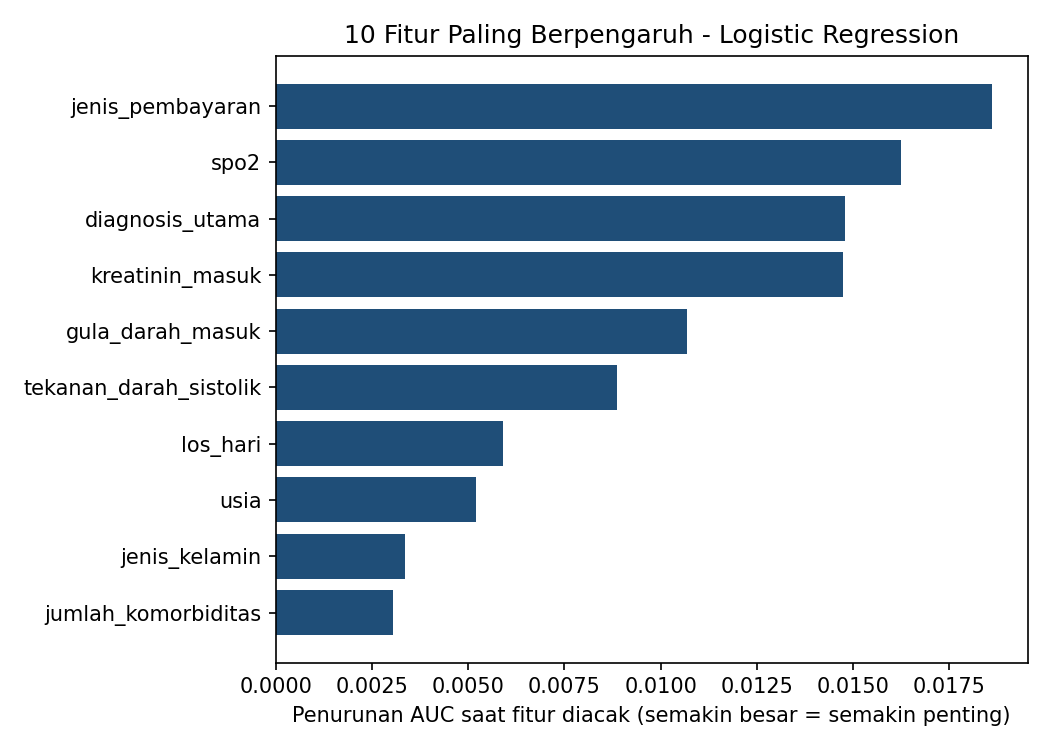

Data behind this chart, as committed beside it:
Fitur, Penurunan AUC jika diacak, Std
jenis_pembayaran, 0.01861, 0.009345
spo2, 0.01626, 0.01109
diagnosis_utama, 0.01479, 0.01435
kreatinin_masuk, 0.01473, 0.008613
gula_darah_masuk, 0.01069, 0.005505
tekanan_darah_sistolik, 0.008878, 0.003023
los_hari, 0.005893, 0.01167
usia, 0.005203, 0.006538
jenis_kelamin, 0.003342, 0.002362
jumlah_komorbiditas, 0.003041, 0.006533
jumlah_admisi_365hari_sebelumnya, 0.002203, 0.0018
nadi, 0.001986, 0.000622
hb_masuk, 0.0006653, 0.001359
status_pulang, 0.0004425, 0.0009146
suhu, 0.0002667, 0.0006863
komorbiditas, -0.0044, 0.01395
jalur_masuk, -0.006204, 0.01101
jumlah_kunjungan_igd, -0.008404, 0.002765
tekanan_darah_diastolik, -0.01436, 0.01587
departemen, -0.01995, 0.007747
